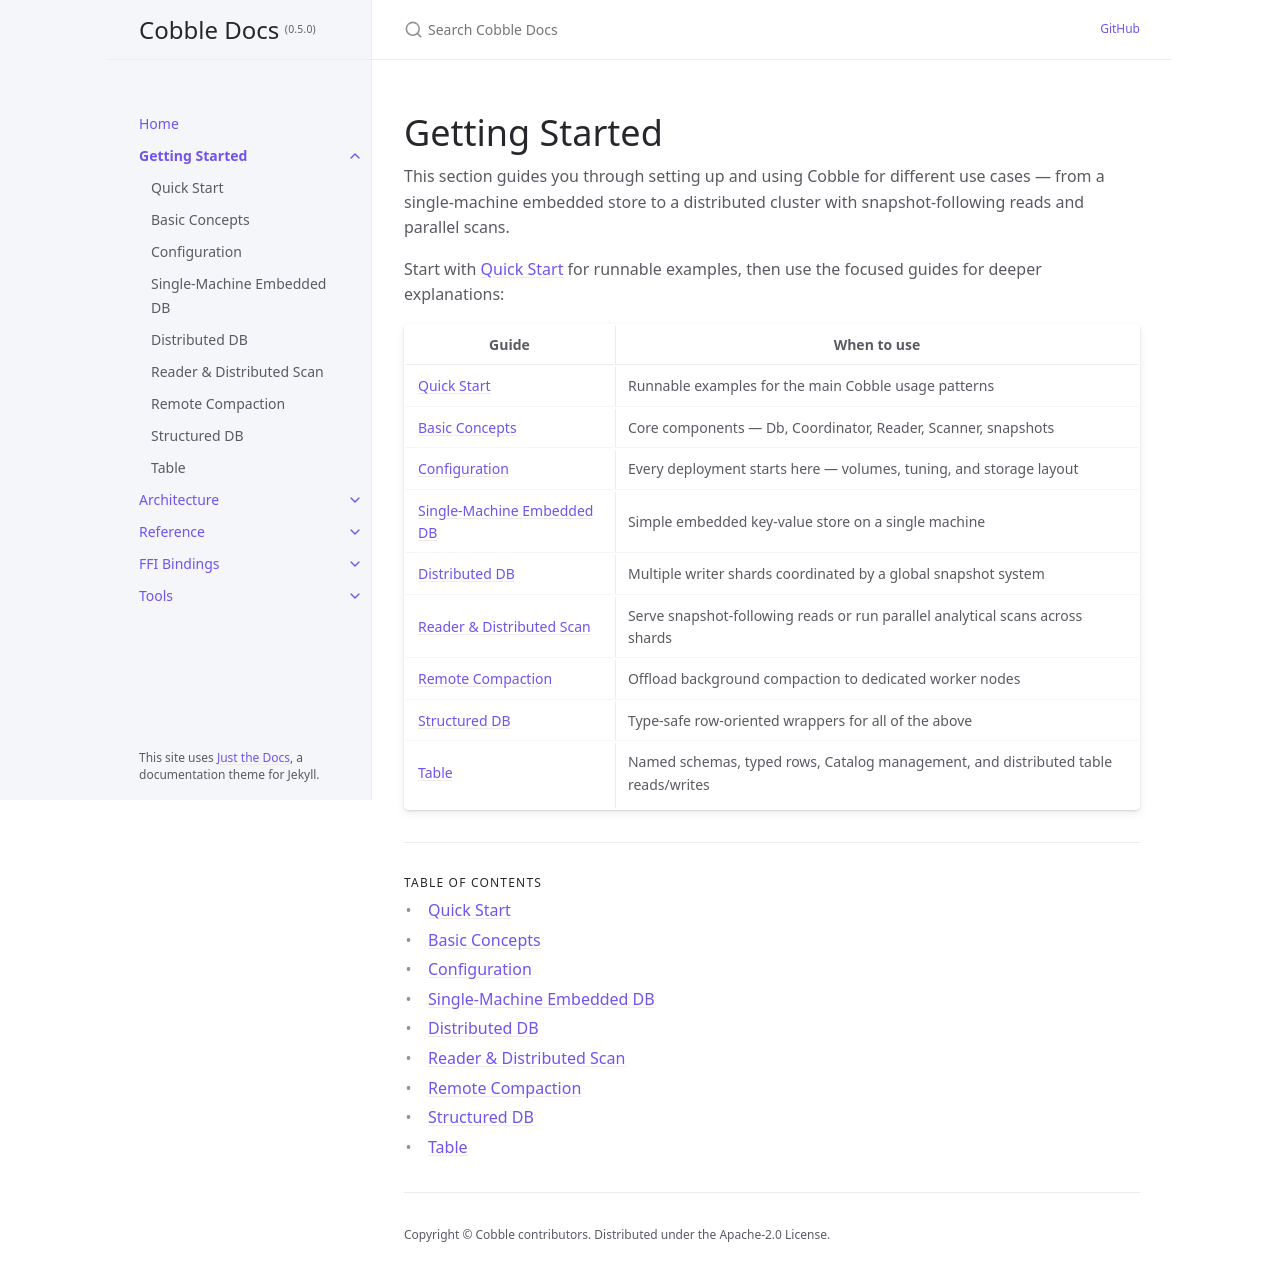

repository: cobble-project/cobble · page: 0.5.0/getting-started/index.html · generator: jekyll

---
title: Getting Started
nav_order: 2
has_children: true
---

# Getting Started

This section guides you through setting up and using Cobble for different use cases — from a single-machine embedded store to a distributed cluster with snapshot-following reads and parallel scans.

Start with [Quick Start](quick-start) for runnable examples, then use the focused guides for deeper explanations:

| Guide | When to use |
|-------|-------------|
| [Quick Start](quick-start) | Runnable examples for the main Cobble usage patterns |
| [Basic Concepts](basic-concepts) | Core components — Db, Coordinator, Reader, Scanner, snapshots |
| [Configuration](configuration) | Every deployment starts here — volumes, tuning, and storage layout |
| [Single-Machine Embedded DB](single-db) | Simple embedded key-value store on a single machine |
| [Distributed DB](distributed) | Multiple writer shards coordinated by a global snapshot system |
| [Reader & Distributed Scan](reader-and-scan) | Serve snapshot-following reads or run parallel analytical scans across shards |
| [Remote Compaction](remote-compaction) | Offload background compaction to dedicated worker nodes |
| [Structured DB](structured-db) | Type-safe row-oriented wrappers for all of the above |
| [Table](table) | Named schemas, typed rows, Catalog management, and distributed table reads/writes |
